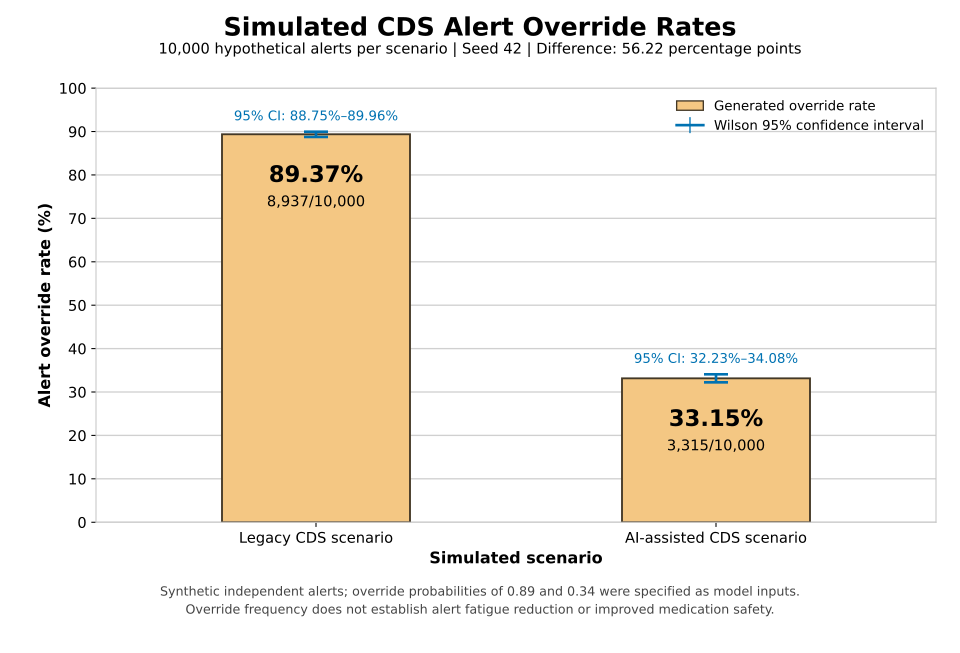

Data behind this chart, as committed beside it:
scenario, overrides, alerts, rate_percent, wilson_ci_lower_percent, wilson_ci_upper_percent
Legacy CDS, 8937, 10000, 89.37, 88.75, 89.96
AI-assisted CDS, 3315, 10000, 33.15, 32.23, 34.08
